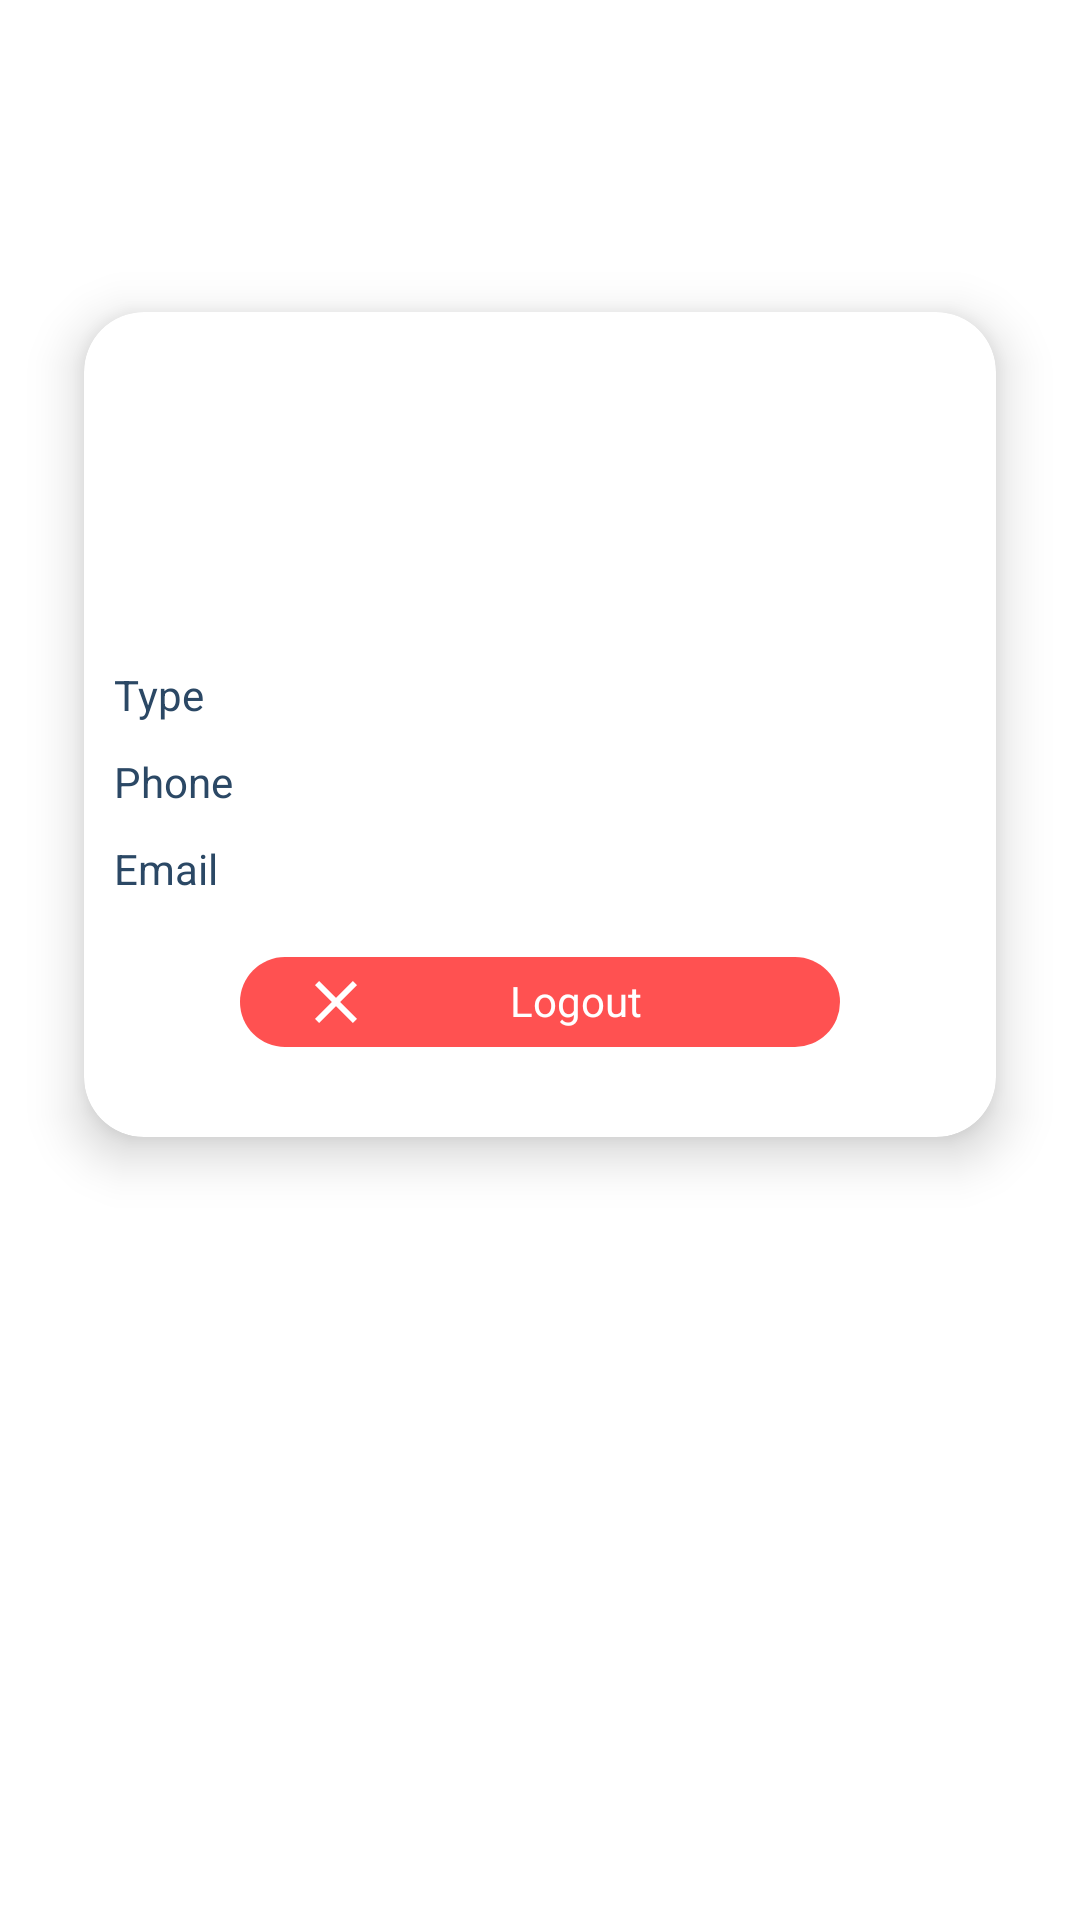

This screen was rendered from an Android layout file. Write that file and the resources it references.
<!-- AndroidManifest.xml: application theme Theme.UASMAP22_Admind -->
<!-- res/layout/fragment_profile.xml -->
<?xml version="1.0" encoding="utf-8"?>
<FrameLayout xmlns:android="http://schemas.android.com/apk/res/android"
    xmlns:tools="http://schemas.android.com/tools"
    android:layout_width="match_parent"
    android:layout_height="match_parent"
    xmlns:app="http://schemas.android.com/apk/res-auto"
    tools:context=".ProfileFragment">



































    <ScrollView
        android:layout_width="match_parent"
        android:layout_height="match_parent"
        android:layout_marginTop="70dp"
        android:layout_marginBottom="60dp">

        <androidx.cardview.widget.CardView
            android:layout_width="match_parent"
            android:layout_height="wrap_content"
            android:layout_margin="10dp"
            android:padding="5sp"
            app:cardBackgroundColor="@color/white"
            app:cardCornerRadius="20dp"
            app:cardElevation="10dp"
            app:cardMaxElevation="12dp"
            app:cardPreventCornerOverlap="true"
            app:cardUseCompatPadding="true">

            <LinearLayout
                android:layout_width="match_parent"
                android:layout_height="match_parent"
                android:orientation="vertical"
                android:padding="10dp">


                <TextView
                    android:id="@+id/profile_nama"
                    android:layout_width="match_parent"
                    android:layout_height="match_parent"
                    android:layout_marginTop="10dp"
                    android:gravity="center_horizontal"
                    android:textColor="@color/primary"
                    android:textSize="20sp" />

                <TextView
                    android:id="@+id/profile_alamat"
                    android:layout_width="match_parent"
                    android:layout_height="match_parent"
                    android:layout_marginTop="2dp"
                    android:gravity="center_horizontal"
                    android:textColor="@color/primary" />

                
                <LinearLayout
                    android:layout_width="match_parent"
                    android:layout_height="wrap_content"
                    android:layout_marginTop="50dp"
                    android:orientation="horizontal">

                    
                    <TextView
                        android:layout_width="0dp"
                        android:layout_height="wrap_content"
                        android:layout_weight="30"
                        android:text="Type"
                        android:textColor="@color/primary" />

                    <TextView
                        android:id="@+id/profile_type"
                        android:layout_width="0dp"
                        android:layout_height="wrap_content"
                        android:layout_weight="70"
                        android:textColor="@color/primary" />
                </LinearLayout>

                
                <LinearLayout
                    android:layout_width="match_parent"
                    android:layout_height="wrap_content"
                    android:layout_marginTop="10dp"
                    android:orientation="horizontal">

                    <TextView
                        android:layout_width="0dp"
                        android:layout_height="wrap_content"
                        android:layout_weight="30"
                        android:text="Phone"
                        android:textColor="@color/primary" />

                    <TextView
                        android:id="@+id/profile_phone"
                        android:layout_width="0dp"
                        android:layout_height="wrap_content"
                        android:layout_weight="70"
                        android:textColor="@color/primary" />
                </LinearLayout>

                
                <LinearLayout
                    android:layout_width="match_parent"
                    android:layout_height="wrap_content"
                    android:layout_marginTop="10dp"
                    android:orientation="horizontal">

                    <TextView
                        android:layout_width="0dp"
                        android:layout_height="wrap_content"
                        android:layout_weight="30"
                        android:text="Email"
                        android:textColor="@color/primary" />

                    <TextView
                        android:id="@+id/profile_email"
                        android:layout_width="0dp"
                        android:layout_height="wrap_content"
                        android:layout_weight="70"
                        android:textColor="@color/primary" />
                </LinearLayout>
                <TextView
                    android:id="@+id/logout"
                    android:layout_gravity="center"
                    android:layout_width="200dp"
                    android:layout_height="30dp"
                    android:text="Logout"
                    android:paddingVertical="5dp"
                    android:drawableStart="@drawable/ic_twotone_close_24"
                    android:drawableTint="@color/white"
                    android:textAlignment="center"
                    android:textColor="@color/white"
                    android:layout_marginVertical="20dp"
                    android:background="@drawable/rounded_button"
                    android:backgroundTint="@color/danger">
                </TextView>
            </LinearLayout>
        </androidx.cardview.widget.CardView>

    </ScrollView>

</FrameLayout>
<!-- resources referenced by this layout -->
<resources>
  <color name="danger">#FFFF5151</color>
  <color name="primary">#FF2B4865</color>
  <color name="transparent">#00000000</color>
  <color name="white">#FFFFFFFF</color>
  <!-- drawable ic_twotone_close_24 (drawable) -->
  <vector android:height="24dp" android:tint="#C9C9C9"
      android:viewportHeight="24" android:viewportWidth="24"
      android:width="24dp" xmlns:android="http://schemas.android.com/apk/res/android">
      <path android:fillColor="@android:color/white" android:pathData="M19,6.41L17.59,5 12,10.59 6.41,5 5,6.41 10.59,12 5,17.59 6.41,19 12,13.41 17.59,19 19,17.59 13.41,12 19,6.41z"/>
  </vector>
  <!-- drawable rounded_button (drawable) -->
  <?xml version="1.0" encoding="utf-8"?>
  <shape xmlns:android="http://schemas.android.com/apk/res/android"
      android:shape="rectangle">
      <corners  android:radius="25dp"/>
      <padding android:right="20dp"/>
      <padding android:left="20dp"/>
  </shape>
  <style name="Theme.UASMAP22_Admind" parent="Theme.MaterialComponents.DayNight.DarkActionBar">
          
          <item name="colorPrimary">@color/primary</item>
          <item name="colorPrimaryVariant">@color/purple_700</item>
          <item name="colorOnPrimary">@color/white</item>
          
          <item name="colorSecondary">@color/secondary</item>
          <item name="colorSecondaryVariant">@color/ternary</item>
          <item name="colorOnSecondary">@color/black</item>
          
          <item name="android:statusBarColor" tools:targetApi="l">?attr/colorPrimaryVariant</item>
          
      </style>
  <color name="purple_700">#FF3700B3</color>
  <color name="secondary">#FF256D85</color>
  <color name="ternary">#FF47B5FF</color>
  <color name="black">#FF000000</color>
</resources>
